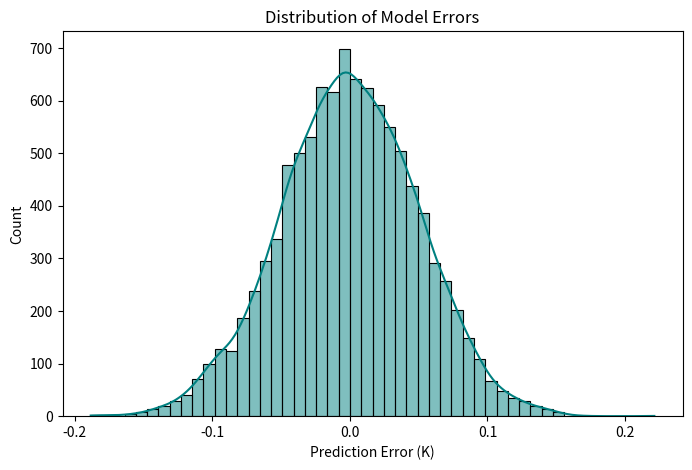

Write the Python code that produced this figure. (Note: this script raises an exception after producing the figure.)
import os
import numpy as np
import matplotlib.pyplot as plt
import seaborn as sns

def main():
    print("Generando Histograma de Errores...")
    errores = np.random.normal(0, 0.05, 10000) # Simulacion de errores
    plt.figure(figsize=(8, 5))
    sns.histplot(errores, bins=50, kde=True, color="teal")
    plt.xlabel("Prediction Error (K)")
    plt.title("Distribution of Model Errors")
    plt.savefig(os.path.join("..", "final_figures", "fig23_error_dist.png"), dpi=300)
    print("✅ Guardado.")

if __name__ == "__main__":
    main()
